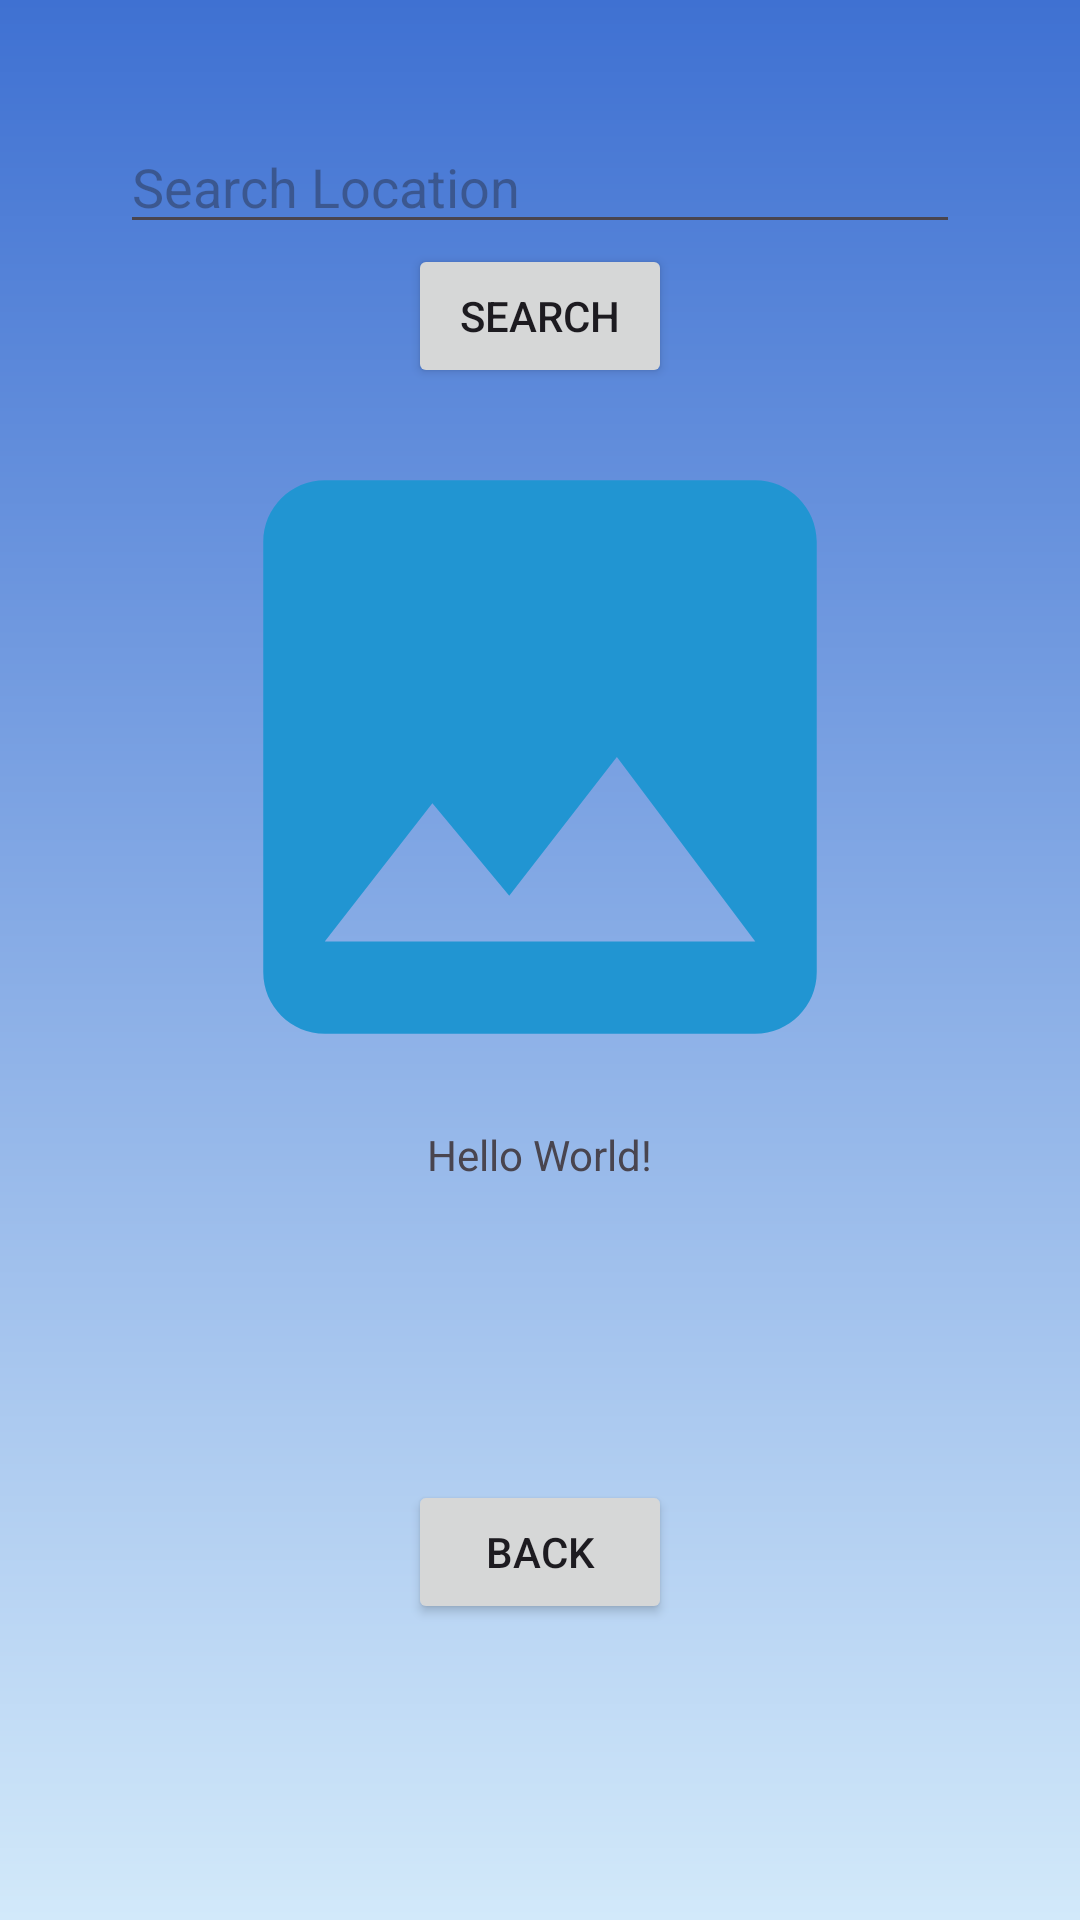

Layout XML and referenced resources for this Android screen:
<!-- AndroidManifest.xml: application theme Theme.TestingWeatherAPP -->
<!-- res/layout/forecast.xml -->
<?xml version="1.0" encoding="utf-8"?>
<androidx.constraintlayout.widget.ConstraintLayout xmlns:android="http://schemas.android.com/apk/res/android"
    xmlns:app="http://schemas.android.com/apk/res-auto"
    xmlns:tools="http://schemas.android.com/tools"
    android:layout_width="match_parent"
    android:layout_height="match_parent"
    android:background="@drawable/gradient_bg"
    tools:context=".views.Forecast">

    <androidx.constraintlayout.widget.ConstraintLayout
        android:layout_width="match_parent"
        android:layout_height="0dp"
        app:layout_constraintBottom_toTopOf="@id/disp"
        app:layout_constraintEnd_toEndOf="parent"
        app:layout_constraintStart_toStartOf="parent"
        app:layout_constraintTop_toBottomOf="@id/buttonn">

        <ImageView
            android:id="@+id/forecast_icon"
            android:layout_width="match_parent"
            android:layout_height="match_parent"
            android:src="@drawable/image_temp"
            app:layout_constraintBottom_toBottomOf="parent"
            app:layout_constraintEnd_toEndOf="parent"
            app:layout_constraintStart_toStartOf="parent"
            app:layout_constraintTop_toTopOf="parent" />

    </androidx.constraintlayout.widget.ConstraintLayout>

    <ProgressBar
        android:id="@+id/progressBar"
        style="?android:attr/progressBarStyleLarge"
        android:layout_width="wrap_content"
        android:layout_height="wrap_content"
        android:visibility="gone"
        app:layout_constraintTop_toBottomOf="@id/buttonn"
        app:layout_constraintBottom_toBottomOf="parent"
        app:layout_constraintStart_toStartOf="parent"
        app:layout_constraintEnd_toEndOf="parent"
    />

    <TextView
        android:id="@+id/disp"
        android:layout_width="wrap_content"
        android:layout_height="wrap_content"
        android:text="Hello World!"
        app:layout_constraintTop_toBottomOf="@id/buttonn"
        app:layout_constraintBottom_toBottomOf="parent"
        app:layout_constraintStart_toStartOf="parent"
        app:layout_constraintEnd_toEndOf="parent"
        />

    <AutoCompleteTextView
        android:id="@+id/location"
        android:layout_width="match_parent"
        android:layout_height="wrap_content"
        android:layout_margin="40dp"
        android:hint="Search Location"
        app:layout_constraintTop_toTopOf="parent"
        app:layout_constraintStart_toStartOf="parent"
        app:layout_constraintEnd_toEndOf="parent"
        />

    <Button
        android:id="@+id/buttonn"
        android:layout_width="wrap_content"
        android:layout_height="wrap_content"
        android:text="Search"
        app:layout_constraintTop_toBottomOf="@id/location"
        app:layout_constraintStart_toStartOf="parent"
        app:layout_constraintEnd_toEndOf="parent"
        />

    <Button
        android:id="@+id/back_button"
        android:layout_width="wrap_content"
        android:layout_height="wrap_content"
        android:text="back"
        app:layout_constraintTop_toBottomOf="@id/disp"
        app:layout_constraintBottom_toBottomOf="parent"
        app:layout_constraintStart_toStartOf="parent"
        app:layout_constraintEnd_toEndOf="parent"
        />

</androidx.constraintlayout.widget.ConstraintLayout>
<!-- resources referenced by this layout -->
<resources>
  <!-- drawable gradient_bg (drawable) -->
  <?xml version="1.0" encoding="utf-8"?>
  <shape xmlns:android="http://schemas.android.com/apk/res/android">
      <gradient
          android:type="linear"
          android:angle="270"
          android:startColor="@color/primary"
          android:endColor="@color/secondary" />
  </shape>
  <!-- drawable image_temp (drawable) -->
  <vector android:height="30dp" android:tint="#2195D2"
      android:viewportHeight="24" android:viewportWidth="24"
      android:width="30dp" xmlns:android="http://schemas.android.com/apk/res/android">
      <path android:fillColor="@android:color/white" android:pathData="M21,19V5c0,-1.1 -0.9,-2 -2,-2H5c-1.1,0 -2,0.9 -2,2v14c0,1.1 0.9,2 2,2h14c1.1,0 2,-0.9 2,-2zM8.5,13.5l2.5,3.01L14.5,12l4.5,6H5l3.5,-4.5z"/>
  </vector>
  <style name="Theme.TestingWeatherAPP" parent="Base.Theme.TestingWeatherAPP" />
  <color name="primary">#3F71D2</color>
  <color name="secondary">#D2E9FA</color>
  <style name="Base.Theme.TestingWeatherAPP" parent="Theme.Material3.DayNight.NoActionBar">
          
          
      </style>
</resources>
